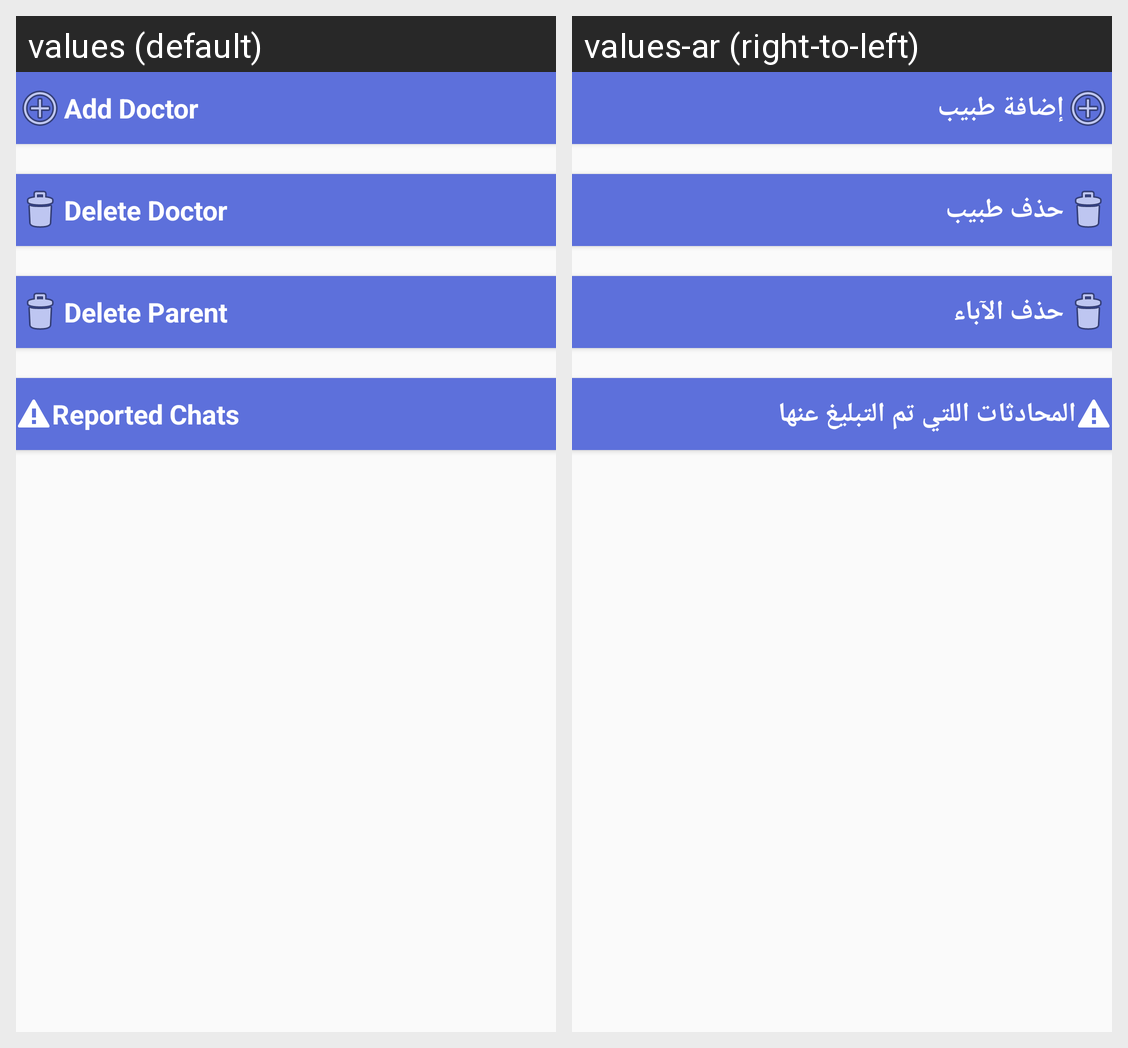

Strings drawn on this Android screen and how each of the app's shown locales translates them:
Android screen res/layout/activity_admin_main.xml rendered under 2 locales, left to right: values (default), values-ar (right-to-left). Device: Nexus 5 (rendered at 1080×1920; each locale shown at half size, 540×960, under a caption strip naming it); theme AHATheme.
Strings drawn on this screen, with the default value and each locale's value (text and hints the layout hard-codes, and strings that could not be matched under every locale, appear in the picture but are not listed):

add_doctor_title
  values: Add Doctor
  values-ar: إضافة طبيب

delete_doctor_title
  values: Delete Doctor
  values-ar: حذف طبيب

delete_parent_title
  values: Delete Parent
  values-ar: حذف الآباء

reported_chats
  values: Reported Chats
  values-ar: المحادثات اللتي تم التبليغ عنها
